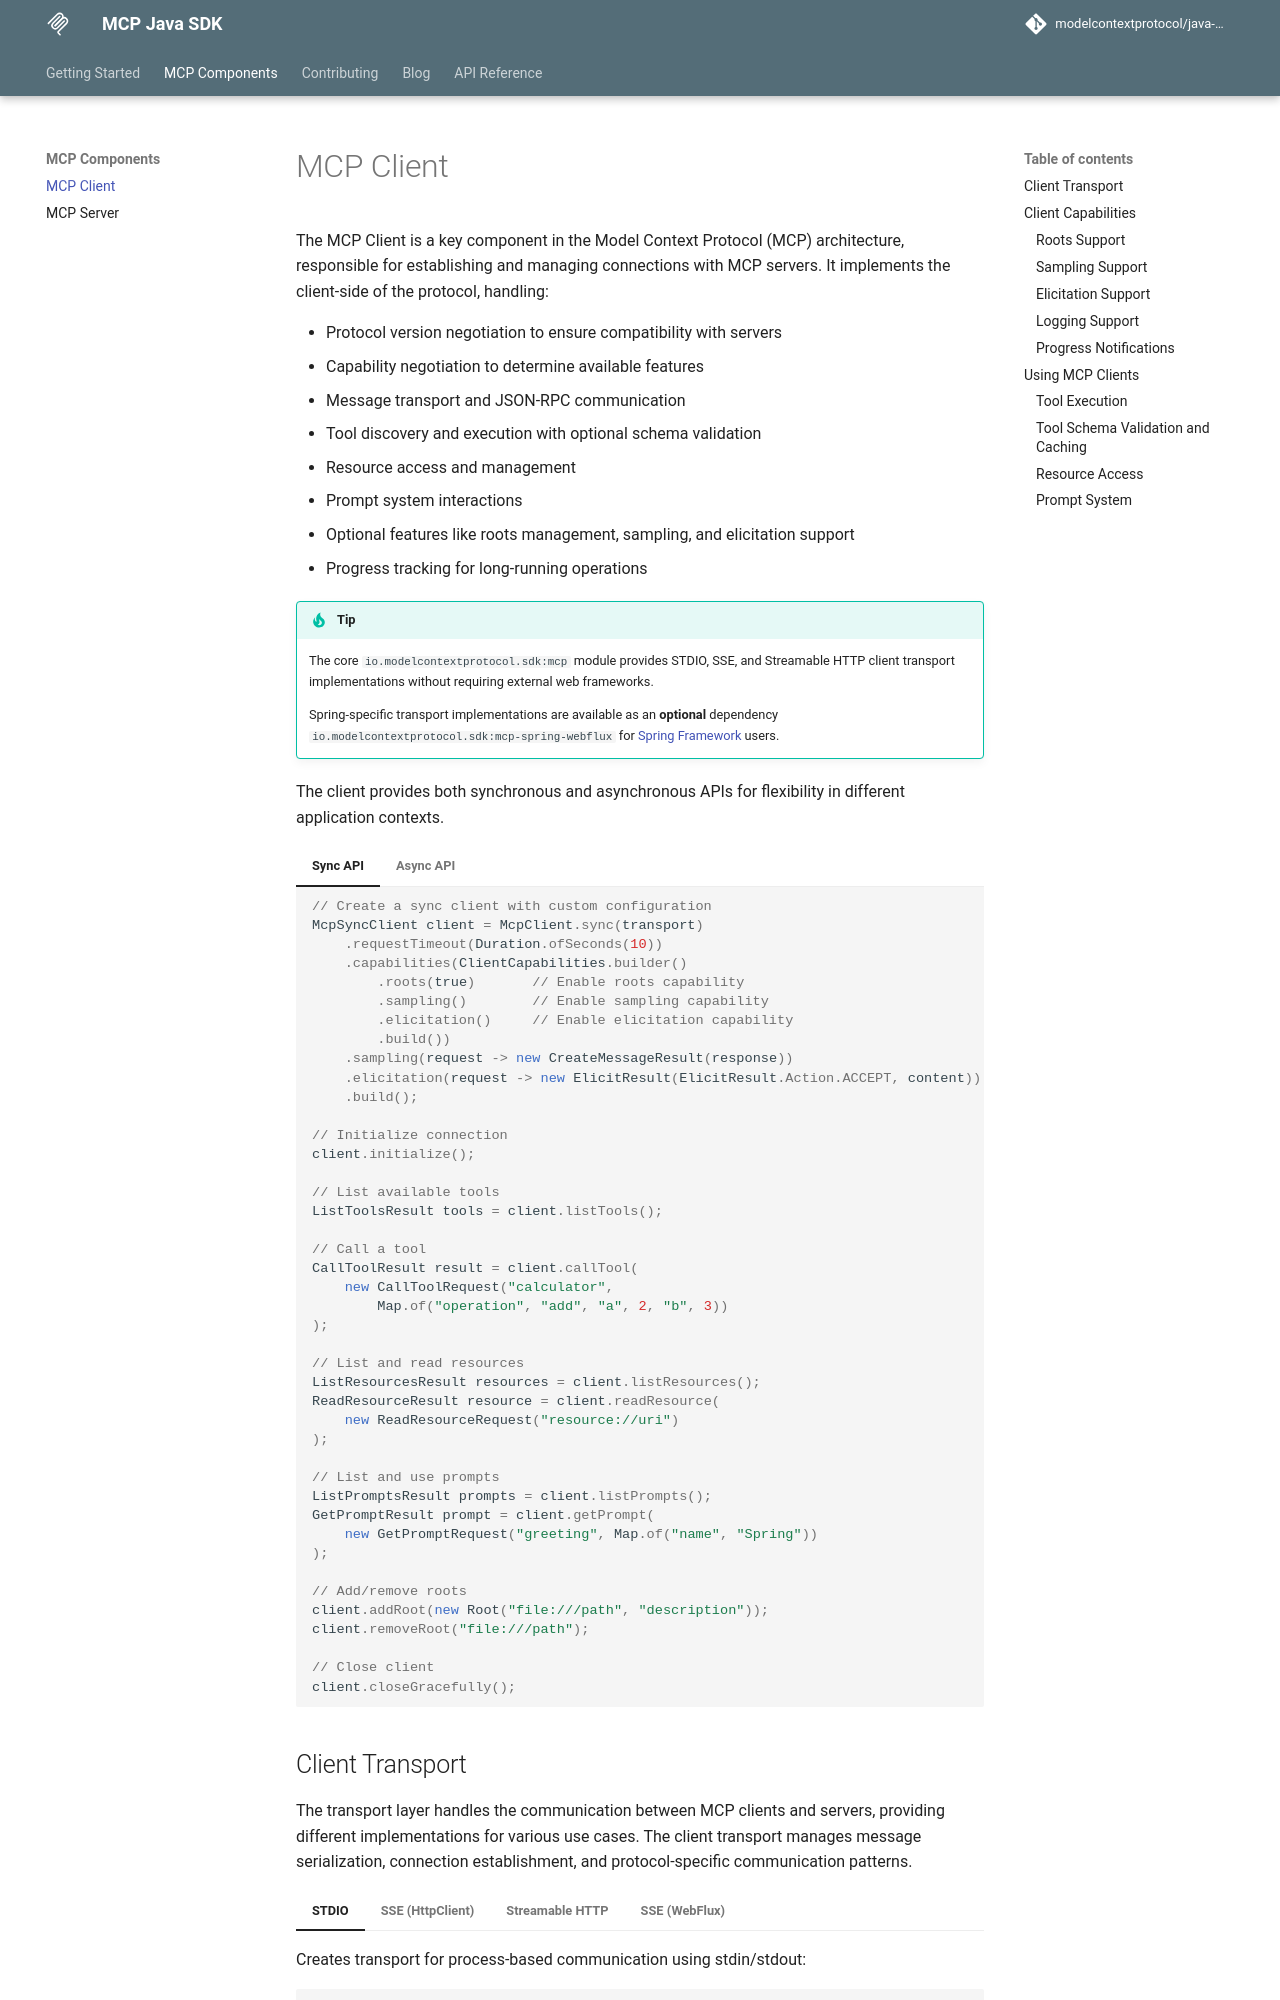

repository: modelcontextprotocol/java-sdk · page: 0.18.6-SNAPSHOT/client/index.html · generator: mkdocs

---
title: MCP Client
description: Learn how to use the Model Context Protocol (MCP) client to interact with MCP servers
---

# MCP Client

The MCP Client is a key component in the Model Context Protocol (MCP) architecture, responsible for establishing and managing connections with MCP servers. It implements the client-side of the protocol, handling:

- Protocol version negotiation to ensure compatibility with servers
- Capability negotiation to determine available features
- Message transport and JSON-RPC communication
- Tool discovery and execution with optional schema validation
- Resource access and management
- Prompt system interactions
- Optional features like roots management, sampling, and elicitation support
- Progress tracking for long-running operations

!!! tip
    The core `io.modelcontextprotocol.sdk:mcp` module provides STDIO, SSE, and Streamable HTTP client transport implementations without requiring external web frameworks.

    The Spring-specific WebFlux transport (`mcp-spring-webflux`) is now part of [Spring AI](https://docs.spring.io/spring-ai/reference/2.1.0-SNAPSHOT/api/mcp/mcp-overview.html) 2.0+ (group `org.springframework.ai`) and is no longer shipped by this SDK.
    See the [MCP Client Boot Starter](https://docs.spring.io/spring-ai/reference/2.1.0-SNAPSHOT/api/mcp/mcp-client-boot-starter-docs.html) documentation for Spring-based client setup.

!!! note "2026-07-28 specification"
    This page covers the legacy client, which implements the 2025-11-25 specification and earlier revisions.
    A client for the stateless 2026-07-28 revision is also available; see
    [MCP Client (2026-07-28)](client-modern.md).

The client provides both synchronous and asynchronous APIs for flexibility in different application contexts.

=== "Sync API"

    ```java
    // Create a sync client with custom configuration
    McpSyncClient client = McpClient.sync(transport)
        .requestTimeout(Duration.ofSeconds(10))
        .capabilities(ClientCapabilities.builder()
            .roots(true)       // Enable roots capability
            .sampling()        // Enable sampling capability
            .elicitation()     // Enable elicitation capability
            .build())
        .sampling(request -> new CreateMessageResult(response))
        .elicitation(request -> new ElicitResult(ElicitResult.Action.ACCEPT, content))
        .build();

    // Initialize connection
    client.initialize();

    // List available tools
    ListToolsResult tools = client.listTools();

    // Call a tool
    CallToolResult result = client.callTool(
        CallToolRequest.builder("calculator")
            .arguments(Map.of("operation", "add", "a", 2, "b", 3))
            .build()
    );

    // List and read resources
    ListResourcesResult resources = client.listResources();
    ReadResourceResult resource = client.readResource(
        ReadResourceRequest.builder("resource://uri").build()
    );

    // List and use prompts
    ListPromptsResult prompts = client.listPrompts();
    GetPromptResult prompt = client.getPrompt(
        GetPromptRequest.builder("greeting").arguments(Map.of("name", "Spring")).build()
    );

    // Add/remove roots
    client.addRoot(new Root("file:///path", "description"));
    client.removeRoot("file:///path");

    // Close client
    client.closeGracefully();
    ```

=== "Async API"

    ```java
    // Create an async client with custom configuration
    McpAsyncClient client = McpClient.async(transport)
        .requestTimeout(Duration.ofSeconds(10))
        .capabilities(ClientCapabilities.builder()
            .roots(true)       // Enable roots capability
            .sampling()        // Enable sampling capability
            .elicitation()     // Enable elicitation capability
            .build())
        .sampling(request -> Mono.just(new CreateMessageResult(response)))
        .elicitation(request -> Mono.just(new ElicitResult(ElicitResult.Action.ACCEPT, content)))
        .toolsChangeConsumer(tools -> Mono.fromRunnable(() -> {
            logger.info("Tools updated: {}", tools);
        }))
        .resourcesChangeConsumer(resources -> Mono.fromRunnable(() -> {
            logger.info("Resources updated: {}", resources);
        }))
        .promptsChangeConsumer(prompts -> Mono.fromRunnable(() -> {
            logger.info("Prompts updated: {}", prompts);
        }))
        .progressConsumer(progress -> Mono.fromRunnable(() -> {
            logger.info("Progress: {}", progress);
        }))
        .build();

    // Initialize connection and use features
    client.initialize()
        .flatMap(initResult -> client.listTools())
        .flatMap(tools -> {
            return client.callTool(CallToolRequest.builder("calculator")
                .arguments(Map.of("operation", "add", "a", 2, "b", 3))
                .build());
        })
        .flatMap(result -> {
            return client.listResources()
                .flatMap(resources ->
                    client.readResource(ReadResourceRequest.builder("resource://uri").build())
                );
        })
        .flatMap(resource -> {
            return client.listPrompts()
                .flatMap(prompts ->
                    client.getPrompt(GetPromptRequest.builder("greeting")
                        .arguments(Map.of("name", "Spring"))
                        .build())
                );
        })
        .flatMap(prompt -> {
            return client.addRoot(new Root("file:///path", "description"))
                .then(client.removeRoot("file:///path"));
        })
        .doFinally(signalType -> {
            client.closeGracefully().subscribe();
        })
        .subscribe();
    ```

## Client Transport

The transport layer handles the communication between MCP clients and servers, providing different implementations for various use cases. The client transport manages message serialization, connection establishment, and protocol-specific communication patterns.

### STDIO

Creates transport for process-based communication using stdin/stdout:

```java
ServerParameters params = ServerParameters.builder("npx")
    .args("-y", "@modelcontextprotocol/server-everything", "dir")
    .build();
McpTransport transport = new StdioClientTransport(params, McpJsonDefaults.getMapper());
```

### Streamable HTTP

=== "Streamable HttpClient"

    Creates a Streamable HTTP client transport for efficient bidirectional communication. Included in the core `mcp` module:

    ```java
    McpTransport transport = HttpClientStreamableHttpTransport
        .builder("http://your-mcp-server")
        .endpoint("/mcp")
        .build();
    ```

    The Streamable HTTP transport supports:

    - Resumable streams for connection recovery
    - Configurable connect timeout
    - Custom HTTP request customization
    - Multiple protocol version negotiation

=== "Streamable WebClient (external)"

    Creates Streamable HTTP WebClient-based client transport. Requires the `mcp-spring-webflux` dependency from [Spring AI](https://docs.spring.io/spring-ai/reference/2.1.0-SNAPSHOT/api/mcp/mcp-overview.html) 2.0+ (group `org.springframework.ai`):

    ```java
    McpTransport transport = WebFluxSseClientTransport
        .builder(WebClient.builder().baseUrl("http://your-mcp-server"))
        .build();
    ```
